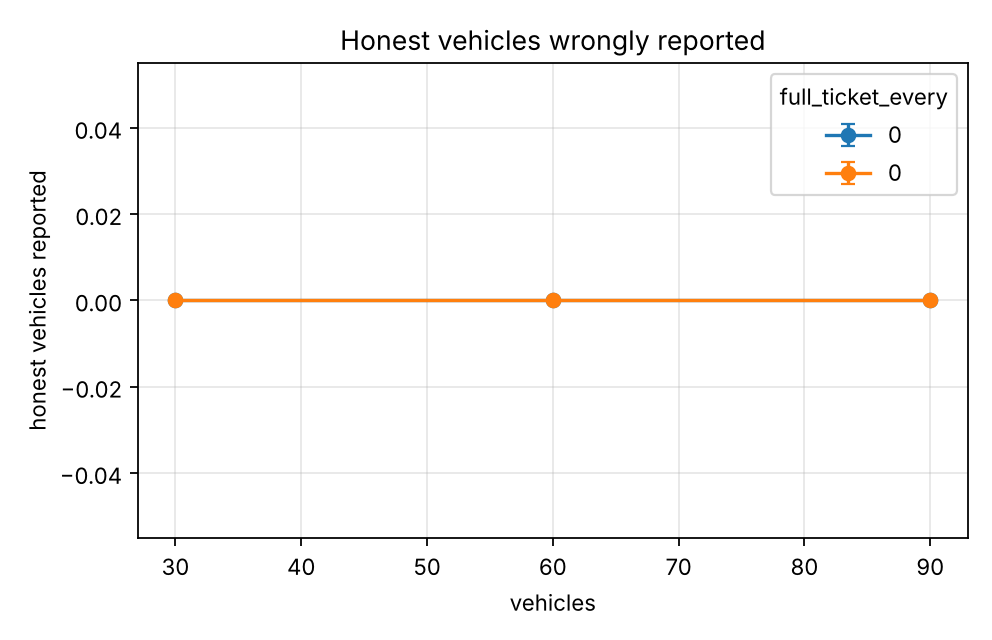

Values plotted in this chart, from the file beside it:
series, vehicles, honest_reported, honest_reported_ci95
1.0, 30.0, 0.0, 0.0
1.0, 60.0, 0.0, 0.0
1.0, 90.0, 0.0, 0.0
10.0, 30.0, 0.0, 0.0
10.0, 60.0, 0.0, 0.0
10.0, 90.0, 0.0, 0.0
